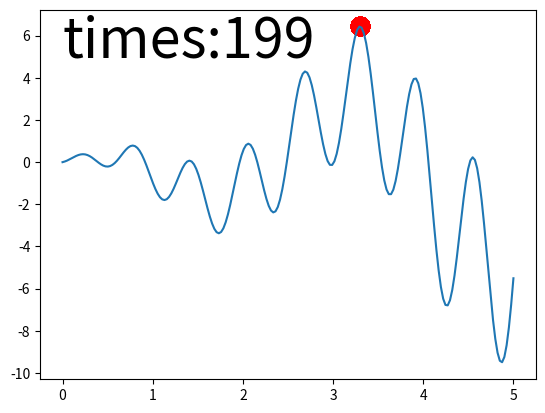

This chart was generated by the following Python code:
import numpy as np 
import matplotlib.pyplot as plt 

DNA_SIZE = 1 # 原来的二进制其实只对应一个实数而已
DNA_BOUND = [0,5]
N_GENERATIONS = 200
POP_SIZE = 100
N_KID = 50   # ???


def F(x): return np.sin(10*x)*x + np.cos(2*x)*x 

def get_fitness(pred):
	#将100个不同的个体压缩成一维
	return pred.flatten()

def make_kid(pop,n_kid):
	kids = {'DNA':np.empty((n_kid,DNA_SIZE))}
	kids['mut_strength'] = np.empty_like(kids['DNA'])
	for kv,ks in zip(kids['DNA'],kids['mut_strength']):
		p1,p2 = np.random.choice(np.arange(POP_SIZE),size=2,replace=False)
		cp = np.random.randint(0,2,size=DNA_SIZE,dtype=np.bool)
		kv[cp] = pop['DNA'][p1,cp]
		kv[~cp] = pop['DNA'][p2,~cp]
		ks[cp] = pop['mut_strength'][p1,cp]
		ks[~cp] = pop['mut_strength'][p2,~cp]

		#mutate
		#变异强度本身的变异，令其大于0可以更快，但是不懂原理、、
		ks[:] = np.maximum(ks+(np.random.randn(*ks.shape)-0.5),0.0) #0.5????难道是让收敛更快？是的
		kv += ks * np.random.randn(*kv.shape)
		kv = np.clip(kv,*DNA_BOUND)
		
	return kids 

def kill_bad(pop,kids):
	#把原一代和新一代连接起来
	for key in ['DNA','mut_strength']:
		pop[key] = np.vstack((pop[key],kids[key]))
	fitness = get_fitness(F(pop['DNA']))
	idx = np.arange(pop['DNA'].shape[0])#POP_SIZE + n_kids
	good_idx = idx[fitness.argsort()][-POP_SIZE:]#要最大的POP_SIZE个,多余的为空，在赋值的时候直接舍去
	
	for key in ['DNA','mut_strength']:
		pop[key] = pop[key][good_idx]#已经kill掉n_kids的数量
	pop['DNA'] = np.clip(pop['DNA'],*DNA_BOUND)
	return pop

#rand() 返回【0，1）所有值都是随机时，收敛会快一些，本例快十代左右
pop = dict(DNA=5*np.random.rand(POP_SIZE,DNA_SIZE),
	mut_strength=np.random.rand(POP_SIZE,DNA_SIZE))
 

plt.ion()
x = np.linspace(*DNA_BOUND,200)
plt.plot(x,F(x))

for i in range(N_GENERATIONS):
	if 'sca' in globals():sca.remove()
	sca = plt.scatter(pop['DNA'],F(pop['DNA']),s=200,lw=0,c='red',alpha=0.5);plt.pause(0.05)
	if 'text' in globals():text.remove()
	text = plt.text(0,5,'times:%s'%i,fontsize=40)
	kids = make_kid(pop,N_KID)
	pop = kill_bad(pop,kids)

plt.ioff();plt.show()